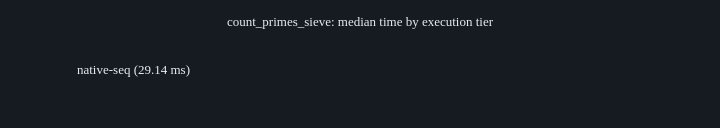
t = 0.00 s
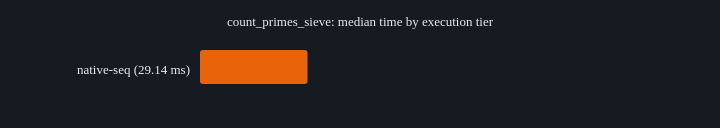
t = 0.13 s
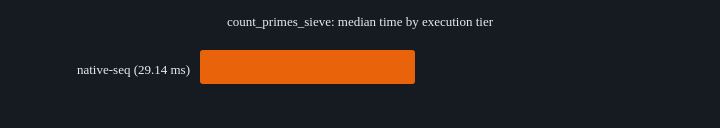
t = 0.25 s
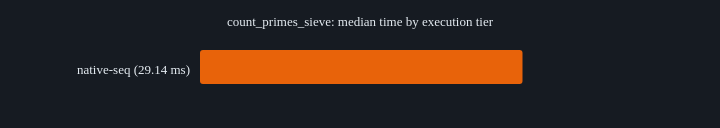
t = 0.38 s
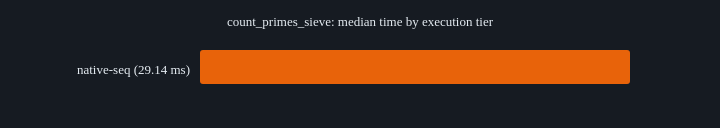
t = 0.50 s

The animated SVG that drew these frames (rendered in a browser with its animation timeline set to each time). Animation: 1 SMIL element (animate=1); one cycle of 0.50 s.

<svg xmlns="http://www.w3.org/2000/svg" width="720" height="128" font-family="ui-monospace,Consolas" font-size="13">
<rect width="720" height="128" fill="#161b22"/>
<text x="360" y="26" text-anchor="middle" fill="#e6edf3">count_primes_sieve: median time by execution tier</text>
<text x="190" y="73.8" text-anchor="end" fill="#e6edf3">native-seq (29.14 ms)</text>
<rect x="200" y="50" width="430.0" height="34" fill="#E8630A" rx="3"><animate attributeName="width" from="0" to="430.0" dur="0.5s" fill="freeze"/></rect>
</svg>
